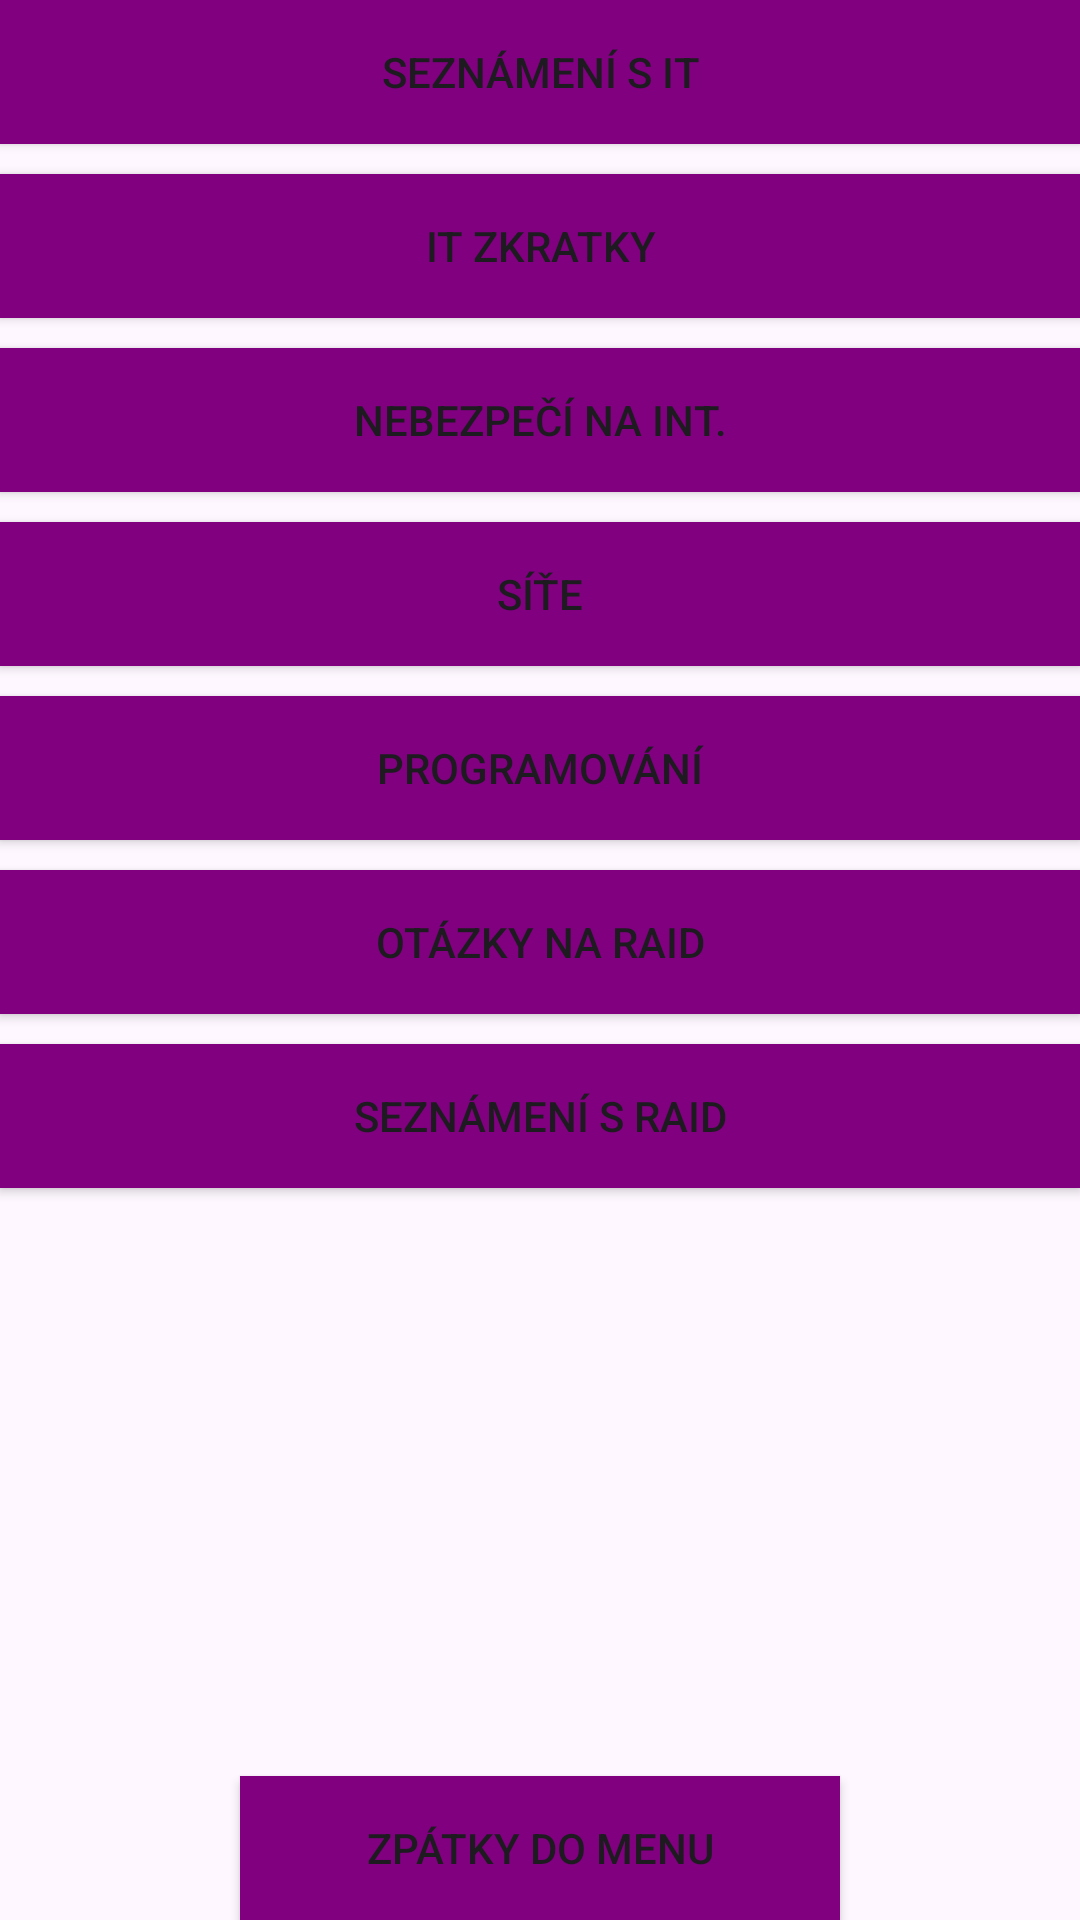

Layout XML and referenced resources for this Android screen:
<!-- AndroidManifest.xml: application theme Theme.Qgui -->
<!-- res/layout/activity_lectures.xml -->
<LinearLayout
    xmlns:android="http://schemas.android.com/apk/res/android"
    android:layout_width="match_parent"
    android:layout_height="match_parent"
    android:orientation="vertical">

    <Button
        android:id="@+id/button1"
        android:layout_width="match_parent"
        android:layout_height="wrap_content"
        android:onClick="onL1"
        android:background="@drawable/values"
        android:text="Seznámení s IT" />

    <Button
        android:id="@+id/button2"
        android:layout_width="match_parent"
        android:layout_height="wrap_content"
        android:onClick="onL2"
        android:layout_marginTop="10sp"
        android:background="@drawable/values"
        android:text="IT Zkratky" />

    <Button
        android:id="@+id/button3"
        android:layout_width="match_parent"
        android:background="@drawable/values"
        android:layout_height="wrap_content"
        android:onClick="onL3"
        android:layout_marginTop="10sp"
        android:text="Nebezpečí na int." />

    <Button
        android:id="@+id/button4"
        android:layout_width="match_parent"
        android:onClick="onL4"
        android:background="@drawable/values"
        android:layout_height="wrap_content"
        android:layout_marginTop="10sp"
        android:text="Síťe" />

    <Button
        android:id="@+id/button5"
        android:layout_width="match_parent"
        android:background="@drawable/values"
        android:layout_marginTop="10sp"
        android:layout_height="wrap_content"
        android:onClick="onL5"
        android:text="Programování" />

    <Button
        android:id="@+id/button6"
        android:layout_width="match_parent"
        android:onClick="onL6"
        android:layout_marginTop="10sp"
        android:background="@drawable/values"
        android:layout_height="wrap_content"
        android:text="Otázky na RAID" />

    <Button
        android:id="@+id/button7"
        android:layout_width="match_parent"
        android:layout_height="wrap_content"
        android:onClick="onL7"
        android:layout_marginTop="10sp"
        android:background="@drawable/values"
        android:text="Seznámení s RAID" />

    <View
        android:layout_width="match_parent"
        android:layout_height="0dp"
        android:layout_weight="1"/>

    <Button
        android:layout_width="wrap_content"
        android:layout_height="wrap_content"
        android:text="Zpátky do menu"
        android:onClick="onBackToMenu"
        android:background="@drawable/values"
        android:layout_gravity="bottom|center_horizontal"
        />

</LinearLayout>
<!-- resources referenced by this layout -->
<resources>
  <!-- drawable values (drawable) -->
  <shape xmlns:android="http://schemas.android.com/apk/res/android">
      <solid android:color="#800080" /> 
      <corners android:radius="0dp" /> 
      <size
          android:width="200dp"
          />
      />
  </shape>
  <style name="Theme.Qgui" parent="Base.Theme.Qgui" />
  <style name="Base.Theme.Qgui" parent="Theme.Material3.DayNight">
          
          
      </style>
</resources>
